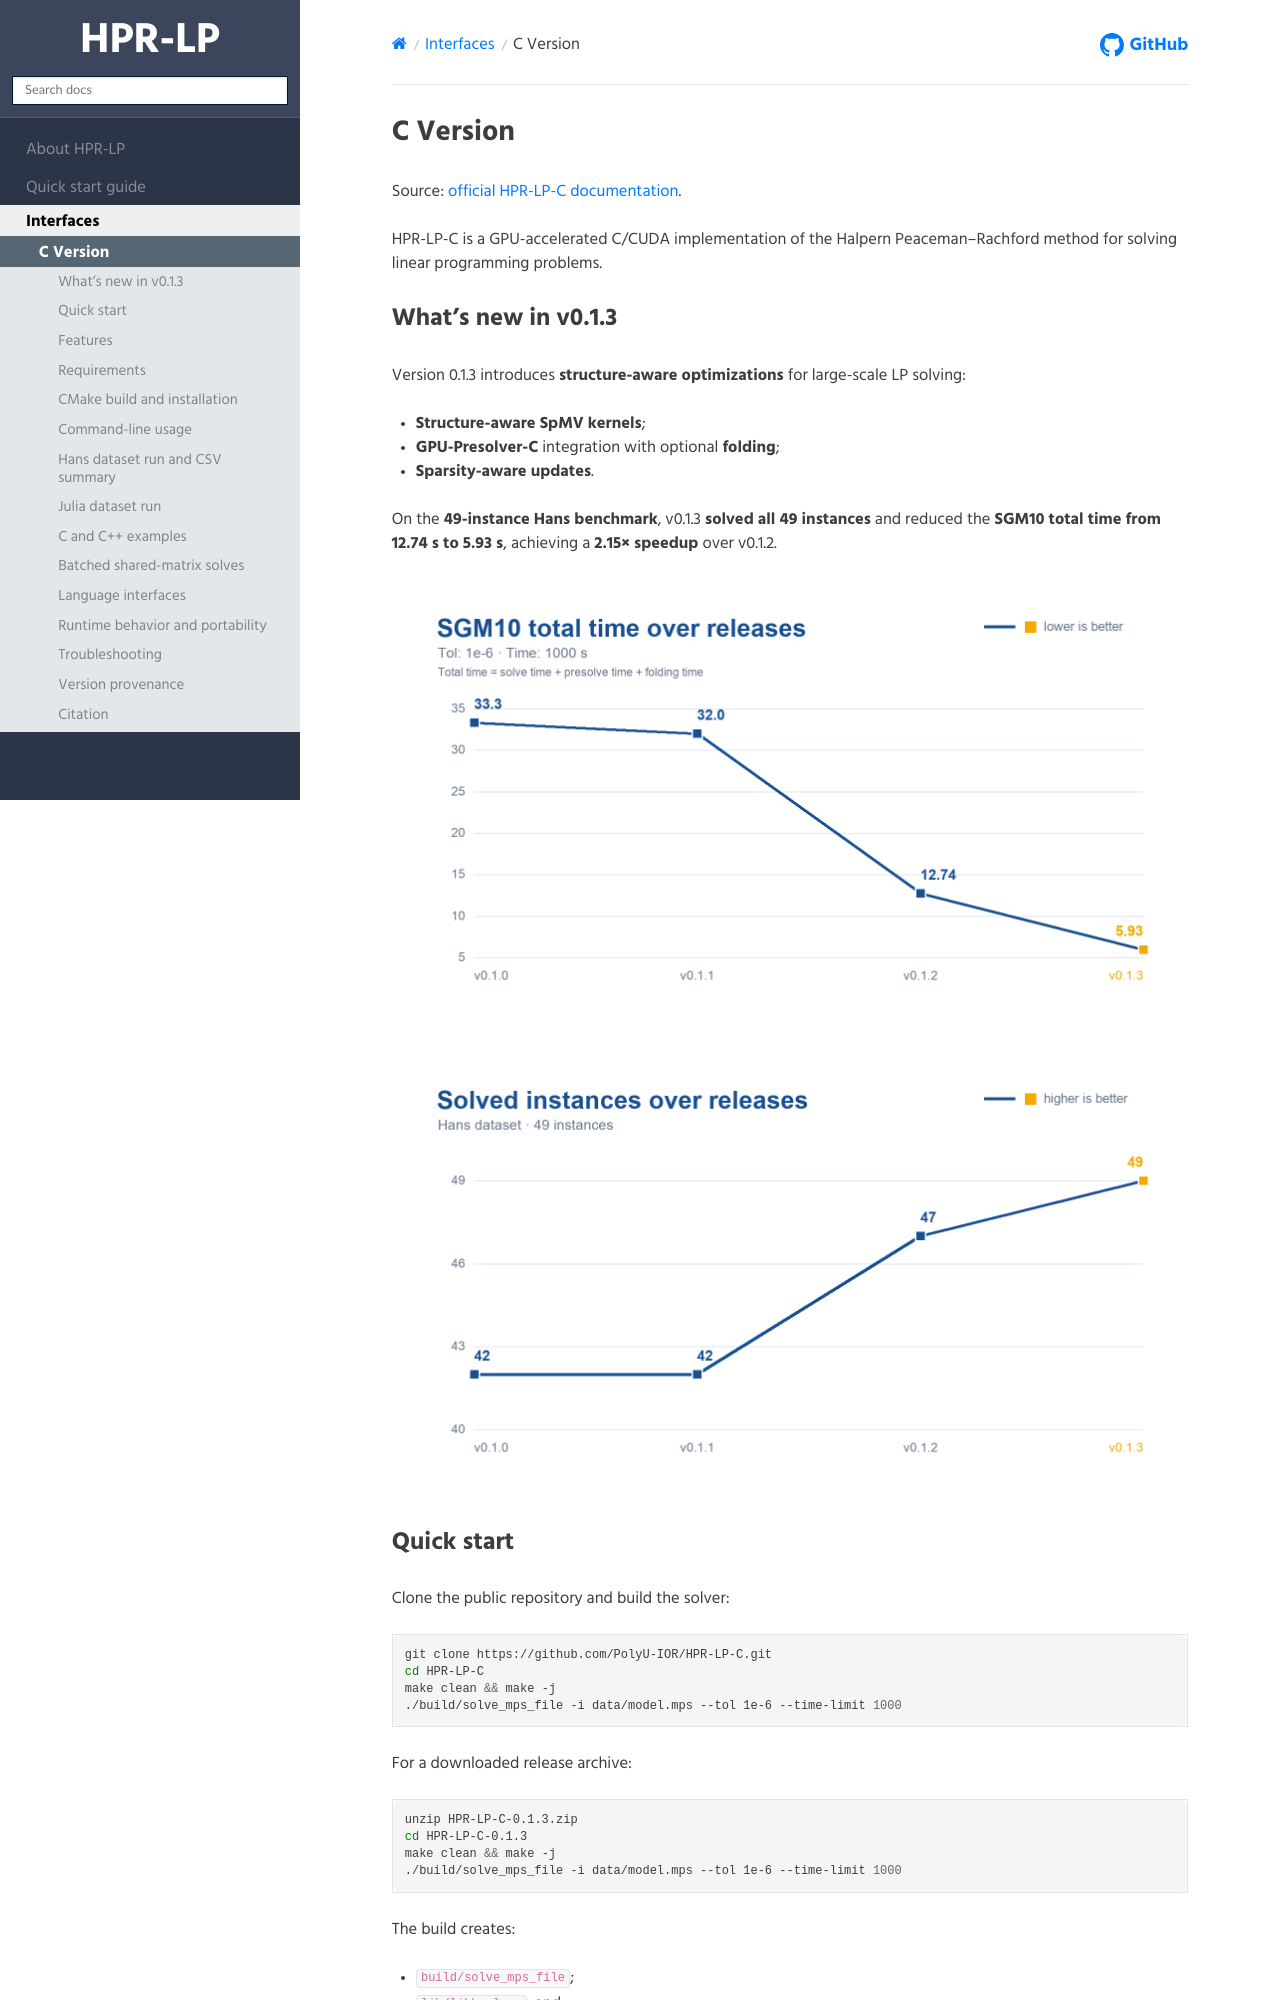

repository: PolyU-IOR/HPR-web · page: hprlp/Interfaces/C interfaces/index.html · generator: sphinx

# C Version

Source: [official HPR-LP-C documentation](https://github.com/PolyU-IOR/HPR-LP-C/blob/main/README.md).

HPR-LP-C is a GPU-accelerated C/CUDA implementation of the Halpern Peaceman--Rachford method for solving linear programming problems.

## What's new in v0.1.3

Version 0.1.3 introduces **structure-aware optimizations** for large-scale LP solving:

- **Structure-aware SpMV kernels**;
- **GPU-Presolver-C** integration with optional **folding**;
- **Sparsity-aware updates**.

On the **49-instance Hans benchmark**, v0.1.3 **solved all 49 instances** and reduced
the **SGM10 total time from 12.74 s to 5.93 s**, achieving a **2.15× speedup**
over v0.1.2.

![SGM10 total time over HPR-LP-C releases](../../_static/benchmarks/upstream-v0.1.3-sgm10-total-time.png)

![Solved Hans instances over HPR-LP-C releases](../../_static/benchmarks/upstream-v0.1.3-solved-instances.png)

## Quick start

Clone the public repository and build the solver:

```bash
git clone https://github.com/PolyU-IOR/HPR-LP-C.git
cd HPR-LP-C
make clean && make -j
./build/solve_mps_file -i data/model.mps --tol 1e-6 --time-limit 1000
```

For a downloaded release archive:

```bash
unzip HPR-LP-C-0.1.3.zip
cd HPR-LP-C-0.1.3
make clean && make -j
./build/solve_mps_file -i data/model.mps --tol 1e-6 --time-limit 1000
```

The build creates:

- `build/solve_mps_file`;
- `lib/libhprlp.a`; and
- `lib/libhprlp.so`.

The Makefile detects the first visible GPU through `nvidia-smi`, so no
architecture argument is needed for these GPU families:

| GPU family | Compute capability | Build architecture |
|---|---:|---:|
| NVIDIA B200 | 10.0 | `sm_100` |
| NVIDIA H100 | 9.0 | `sm_90` |
| NVIDIA A100 | 8.0 | `sm_80` |
| GeForce RTX 30 series | 8.6 | `sm_86` |
| GeForce RTX 40 series | 8.9 | `sm_89` |
| GeForce RTX 50 series | 12.0 | `sm_120` |

The numeric compute capability is preferred; GPU-name matching provides a
fallback for `nvidia-smi` versions that cannot report it. Build with:

```bash
make clean && make -j
```

The selected CUDA Toolkit must support the detected architecture. If no GPU is
visible, `nvcc` chooses its supported default. Run `make help` to inspect the
selection; `GPU_SM=<arch>` remains available for cross-builds.

## Features

- Reads free or fixed MPS files, including `.mps.gz`.
- Provides a command-line solver and C/C++ library.
- Supports selectable embedded PSLP or GPU-Presolver-C presolve and postsolve.
- Supports batched LPs that share one sparse constraint matrix.
- Provides optional Python, Julia, and MATLAB interfaces.
- Automatically selects eligible CUDA implementations from verified matrix
  structure; `--cusparse-spmv true` forces the cuSPARSE path.
- Amortizes normal-iteration launch overhead with a boundary-safe,
  fixed-size CUDA graph batch.
